Photos from the image-classification dataset "SPBDD-Sugarcane-Pokkah-Boeng-Dataset" in the GitHub repository Shukichi/SPBDD-Sugarcane-Pokkah-Boeng-Dataset. Its 4 classes are: healthy, mild, moderate, severe.

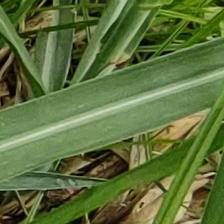
Label: healthy

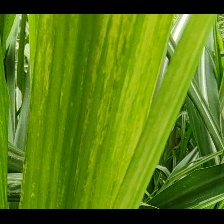
Label: mild

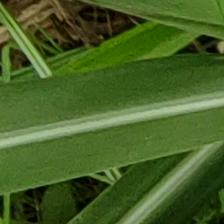
Label: healthy

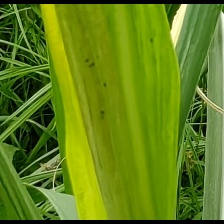
Label: mild

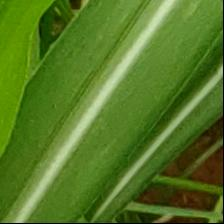
Label: healthy

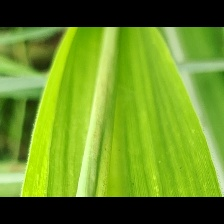
Label: mild
